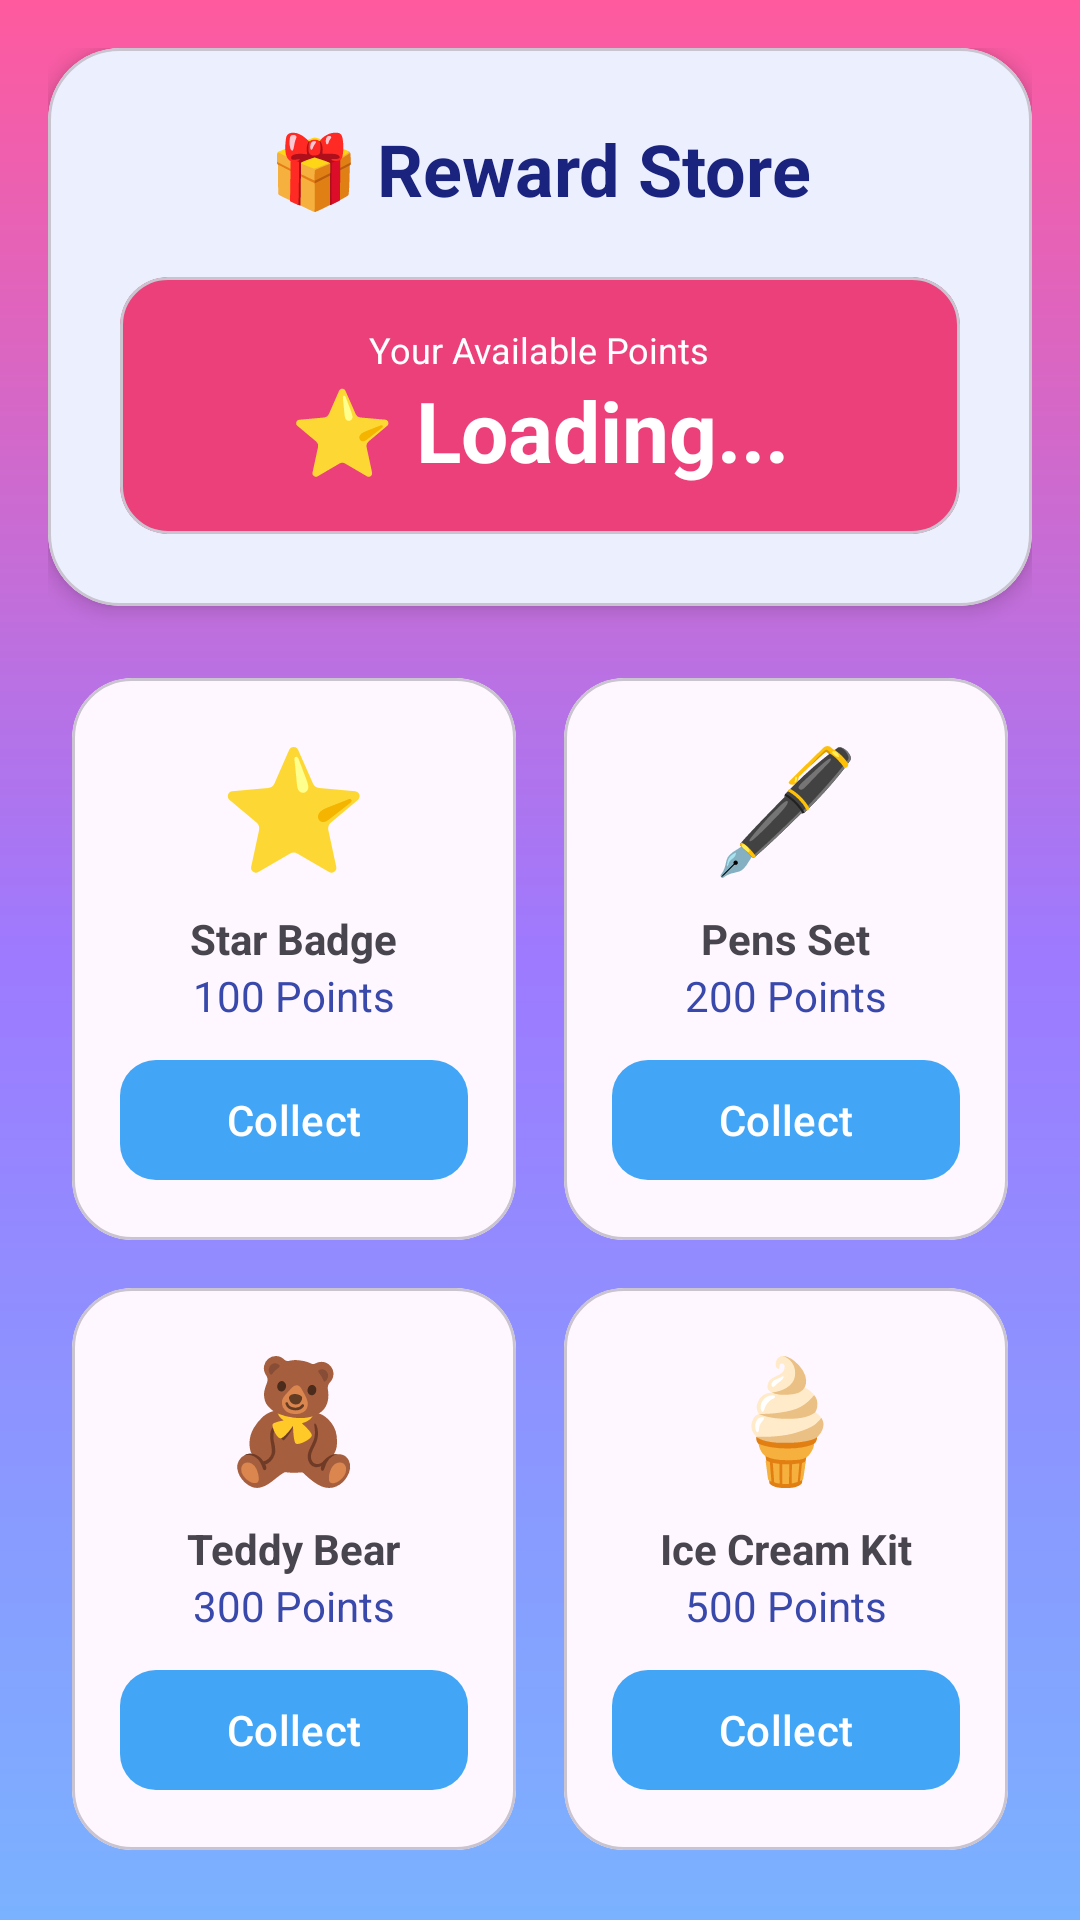

The Android layout XML behind this screen, and the referenced resources:
<!-- AndroidManifest.xml: application theme Theme.SmileApp -->
<!-- res/layout/activity_child_rewards.xml -->
<?xml version="1.0" encoding="utf-8"?>
<androidx.core.widget.NestedScrollView xmlns:android="http://schemas.android.com/apk/res/android"
    xmlns:app="http://schemas.android.com/apk/res-auto"
    android:layout_width="match_parent"
    android:layout_height="match_parent"
    android:background="@drawable/bg_gradient_child">

    <LinearLayout
        android:layout_width="match_parent"
        android:layout_height="wrap_content"
        android:orientation="vertical"
        android:padding="16dp">

        <com.google.android.material.card.MaterialCardView
            android:id="@+id/rewards_header"
            android:layout_width="match_parent"
            android:layout_height="wrap_content"
            app:cardCornerRadius="24dp"
            app:cardElevation="4dp">

            <LinearLayout
                android:layout_width="match_parent"
                android:layout_height="wrap_content"
                android:gravity="center"
                android:orientation="vertical"
                android:padding="24dp">

                <TextView
                    android:layout_width="wrap_content"
                    android:layout_height="wrap_content"
                    android:text="🎁 Reward Store"
                    android:textColor="@color/text_primary"
                    android:textSize="24sp"
                    android:textStyle="bold" />

                <com.google.android.material.card.MaterialCardView
                    android:layout_width="match_parent"
                    android:layout_height="wrap_content"
                    android:layout_marginTop="20dp"
                    app:cardBackgroundColor="@color/child_pink"
                    app:cardCornerRadius="16dp">

                    <LinearLayout
                        android:layout_width="match_parent"
                        android:layout_height="wrap_content"
                        android:gravity="center"
                        android:orientation="vertical"
                        android:padding="16dp">

                        <TextView
                            android:layout_width="wrap_content"
                            android:layout_height="wrap_content"
                            android:text="Your Available Points"
                            android:textColor="@color/white"
                            android:textSize="12sp" />

                        <TextView
                            android:id="@+id/points_val"
                            android:layout_width="wrap_content"
                            android:layout_height="wrap_content"
                            android:text="⭐ Loading..."
                            android:textColor="@color/white"
                            android:textSize="28sp"
                            android:textStyle="bold" />
                    </LinearLayout>
                </com.google.android.material.card.MaterialCardView>
            </LinearLayout>
        </com.google.android.material.card.MaterialCardView>

        <GridLayout
            android:layout_width="match_parent"
            android:layout_height="wrap_content"
            android:layout_marginTop="16dp"
            android:columnCount="2">

            
            <com.google.android.material.card.MaterialCardView
                android:layout_width="0dp"
                android:layout_height="wrap_content"
                android:layout_columnWeight="1"
                android:layout_margin="8dp"
                app:cardCornerRadius="20dp">
                <LinearLayout
                    android:layout_width="match_parent"
                    android:layout_height="wrap_content"
                    android:gravity="center"
                    android:orientation="vertical"
                    android:padding="16dp">
                    <TextView android:layout_width="wrap_content" android:layout_height="wrap_content" android:text="⭐" android:textSize="40sp"/>
                    <TextView android:layout_width="wrap_content" android:layout_height="wrap_content" android:text="Star Badge" android:textStyle="bold" android:layout_marginTop="8dp"/>
                    <TextView android:layout_width="wrap_content" android:layout_height="wrap_content" android:text="100 Points" android:textColor="@color/text_secondary"/>
                    <com.google.android.material.button.MaterialButton
                        android:id="@+id/btn_buy_star"
                        android:layout_width="match_parent" android:layout_height="wrap_content"
                        android:text="Collect" android:layout_marginTop="8dp" app:cornerRadius="12dp"/>
                </LinearLayout>
            </com.google.android.material.card.MaterialCardView>

            
            <com.google.android.material.card.MaterialCardView
                android:layout_width="0dp"
                android:layout_height="wrap_content"
                android:layout_columnWeight="1"
                android:layout_margin="8dp"
                app:cardCornerRadius="20dp">
                <LinearLayout
                    android:layout_width="match_parent"
                    android:layout_height="wrap_content"
                    android:gravity="center"
                    android:orientation="vertical"
                    android:padding="16dp">
                    <TextView android:layout_width="wrap_content" android:layout_height="wrap_content" android:text="🖋️" android:textSize="40sp"/>
                    <TextView android:layout_width="wrap_content" android:layout_height="wrap_content" android:text="Pens Set" android:textStyle="bold" android:layout_marginTop="8dp"/>
                    <TextView android:layout_width="wrap_content" android:layout_height="wrap_content" android:text="200 Points" android:textColor="@color/text_secondary"/>
                    <com.google.android.material.button.MaterialButton
                        android:id="@+id/btn_buy_pens"
                        android:layout_width="match_parent" android:layout_height="wrap_content"
                        android:text="Collect" android:layout_marginTop="8dp" app:cornerRadius="12dp"/>
                </LinearLayout>
            </com.google.android.material.card.MaterialCardView>

            
            <com.google.android.material.card.MaterialCardView
                android:layout_width="0dp"
                android:layout_height="wrap_content"
                android:layout_columnWeight="1"
                android:layout_margin="8dp"
                app:cardCornerRadius="20dp">
                <LinearLayout
                    android:layout_width="match_parent"
                    android:layout_height="wrap_content"
                    android:gravity="center"
                    android:orientation="vertical"
                    android:padding="16dp">
                    <TextView android:layout_width="wrap_content" android:layout_height="wrap_content" android:text="🧸" android:textSize="40sp"/>
                    <TextView android:layout_width="wrap_content" android:layout_height="wrap_content" android:text="Teddy Bear" android:textStyle="bold" android:layout_marginTop="8dp"/>
                    <TextView android:layout_width="wrap_content" android:layout_height="wrap_content" android:text="300 Points" android:textColor="@color/text_secondary"/>
                    <com.google.android.material.button.MaterialButton
                        android:id="@+id/btn_buy_teddy"
                        android:layout_width="match_parent" android:layout_height="wrap_content"
                        android:text="Collect" android:layout_marginTop="8dp" app:cornerRadius="12dp"/>
                </LinearLayout>
            </com.google.android.material.card.MaterialCardView>

            
            <com.google.android.material.card.MaterialCardView
                android:layout_width="0dp"
                android:layout_height="wrap_content"
                android:layout_columnWeight="1"
                android:layout_margin="8dp"
                app:cardCornerRadius="20dp">
                <LinearLayout
                    android:layout_width="match_parent"
                    android:layout_height="wrap_content"
                    android:gravity="center"
                    android:orientation="vertical"
                    android:padding="16dp">
                    <TextView android:layout_width="wrap_content" android:layout_height="wrap_content" android:text="🍦" android:textSize="40sp"/>
                    <TextView android:layout_width="wrap_content" android:layout_height="wrap_content" android:text="Ice Cream Kit" android:textStyle="bold" android:layout_marginTop="8dp"/>
                    <TextView android:layout_width="wrap_content" android:layout_height="wrap_content" android:text="500 Points" android:textColor="@color/text_secondary"/>
                    <com.google.android.material.button.MaterialButton
                        android:id="@+id/btn_buy_icecream"
                        android:layout_width="match_parent" android:layout_height="wrap_content"
                        android:text="Collect" android:layout_marginTop="8dp" app:cornerRadius="12dp"/>
                </LinearLayout>
            </com.google.android.material.card.MaterialCardView>

        </GridLayout>

    </LinearLayout>
</androidx.core.widget.NestedScrollView>
<!-- resources referenced by this layout -->
<resources>
  <color name="child_pink">#EC407A</color>
  <color name="text_primary">#1A237E</color>
  <color name="text_secondary">#3949AB</color>
  <color name="white">#FFFFFFFF</color>
  <!-- drawable bg_gradient_child (drawable) -->
  <?xml version="1.0" encoding="utf-8"?>
  <shape xmlns:android="http://schemas.android.com/apk/res/android"
      android:shape="rectangle">
      <gradient
          android:angle="270"
          android:startColor="#FF5A9E"
          android:centerColor="#9D7AFF"
          android:endColor="#7AB2FF"
          android:type="linear" />
  </shape>
  <style name="Theme.SmileApp" parent="Base.Theme.SmileApp" />
  <style name="Base.Theme.SmileApp" parent="Theme.Material3.DayNight.NoActionBar">
          
          <item name="colorPrimary">@color/child_blue</item>
          <item name="colorSecondary">@color/child_pink</item>
          <item name="colorTertiary">@color/child_purple</item>
          <item name="android:statusBarColor">@color/transparent</item>
          <item name="android:windowLightStatusBar">true</item>
      </style>
  <color name="child_blue">#42A5F5</color>
  <color name="child_purple">#AB47BC</color>
  <color name="transparent">#00000000</color>
</resources>
